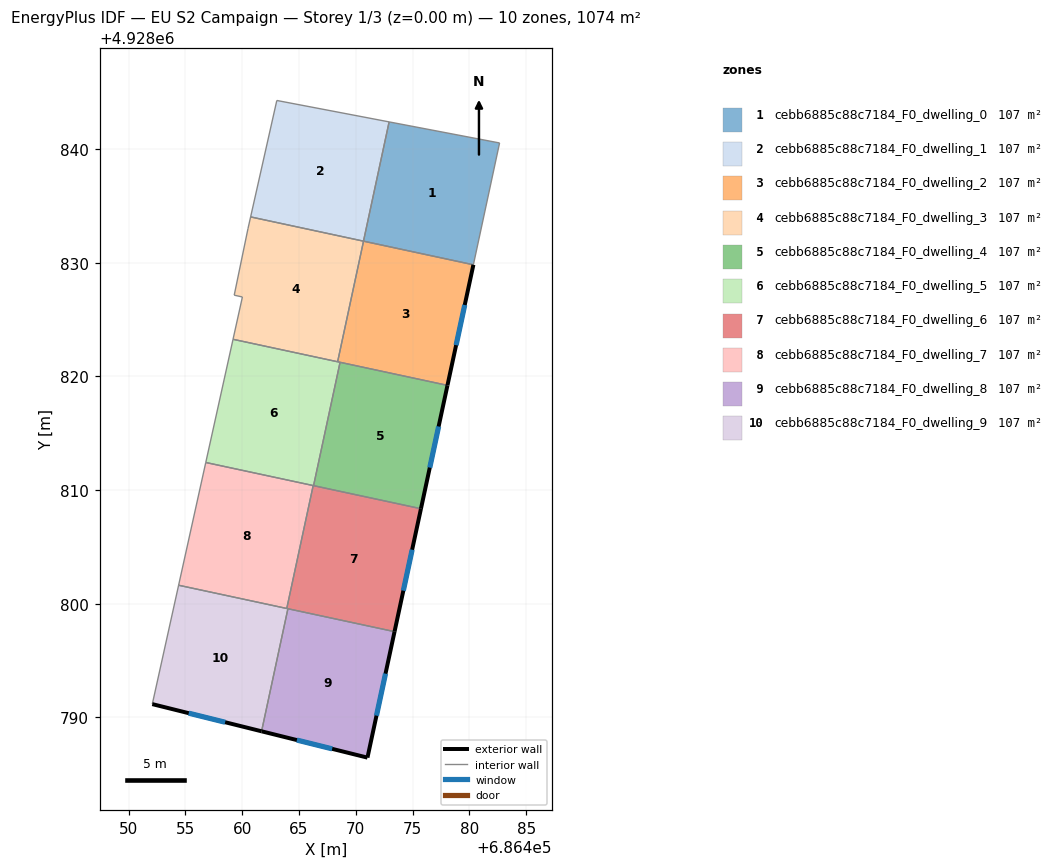
=== STOREY PLAN SPEC (per zone: floor XY polygon, exterior-wall plan segments, windows/doors) ===
zone 1: cebb6885c88c7184_F0_dwelling_0  (107.4 m²)
  floor: (686482.66, 4928840.55) (686480.35, 4928829.83) (686470.68, 4928831.91) (686472.93, 4928842.41)
  interior walls: 4
zone 2: cebb6885c88c7184_F0_dwelling_1  (107.4 m²)
  floor: (686472.93, 4928842.41) (686470.68, 4928831.91) (686460.74, 4928834.04) (686463.05, 4928844.29)
  interior walls: 4
zone 3: cebb6885c88c7184_F0_dwelling_2  (107.4 m²)
  floor: (686480.35, 4928829.83) (686478.07, 4928819.21) (686468.40, 4928821.29) (686470.68, 4928831.91)
  exterior wall: (686478.07, 4928819.21) – (686480.35, 4928829.83)  [10.9 m]
    window: (686478.83, 4928822.75) – (686479.59, 4928826.29)  [3.6 m²]
  interior walls: 4
zone 4: cebb6885c88c7184_F0_dwelling_3  (107.4 m²)
  floor: (686470.68, 4928831.91) (686468.40, 4928821.29) (686459.19, 4928823.27) (686460.02, 4928827.00) (686459.30, 4928827.16) (686460.51, 4928833.00) (686460.74, 4928834.04)
  interior walls: 7
zone 5: cebb6885c88c7184_F0_dwelling_4  (107.4 m²)
  floor: (686478.07, 4928819.21) (686475.73, 4928808.36) (686466.28, 4928810.39) (686468.61, 4928821.25)
  exterior wall: (686475.73, 4928808.36) – (686478.07, 4928819.21)  [11.1 m]
    window: (686476.51, 4928811.98) – (686477.29, 4928815.60)  [3.7 m²]
  interior walls: 3
zone 6: cebb6885c88c7184_F0_dwelling_5  (107.4 m²)
  floor: (686468.61, 4928821.25) (686466.28, 4928810.39) (686456.79, 4928812.43) (686459.19, 4928823.27)
  interior walls: 6
zone 7: cebb6885c88c7184_F0_dwelling_6  (107.4 m²)
  floor: (686475.73, 4928808.36) (686473.41, 4928797.54) (686463.92, 4928799.58) (686466.25, 4928810.39)
  exterior wall: (686473.41, 4928797.54) – (686475.73, 4928808.36)  [11.1 m]
    window: (686474.18, 4928801.14) – (686474.96, 4928804.75)  [3.7 m²]
  interior walls: 5
zone 8: cebb6885c88c7184_F0_dwelling_7  (107.4 m²)
  floor: (686466.25, 4928810.39) (686463.92, 4928799.58) (686454.40, 4928801.62) (686456.79, 4928812.43)
  interior walls: 4
zone 9: cebb6885c88c7184_F0_dwelling_8  (107.4 m²)
  floor: (686473.41, 4928797.54) (686471.03, 4928786.45) (686461.70, 4928788.76) (686464.02, 4928799.55)
  exterior wall: (686461.70, 4928788.76) – (686471.03, 4928786.45)  [9.6 m]
    window: (686464.81, 4928787.99) – (686467.92, 4928787.22)  [3.2 m²]
  exterior wall: (686471.03, 4928786.45) – (686473.41, 4928797.54)  [11.3 m]
    window: (686471.82, 4928790.14) – (686472.61, 4928793.84)  [3.8 m²]
  interior walls: 2
zone 10: cebb6885c88c7184_F0_dwelling_9  (107.4 m²)
  floor: (686464.02, 4928799.55) (686461.70, 4928788.76) (686452.08, 4928791.16) (686454.40, 4928801.62)
  exterior wall: (686452.08, 4928791.16) – (686461.70, 4928788.76)  [9.9 m]
    window: (686455.29, 4928790.36) – (686458.50, 4928789.56)  [3.3 m²]
  interior walls: 4

=== DERIVED (storey summary) ===
Building: EU S2 Campaign
Storey: 1 of 3  (floor level z = 0.00 m)
Storey gross floor area: 1074.1 m²
Zones on this storey: 10
  - cebb6885c88c7184_F0_dwelling_0: floor 107.4 m²
  - cebb6885c88c7184_F0_dwelling_1: floor 107.4 m²
  - cebb6885c88c7184_F0_dwelling_2: floor 107.4 m²; exterior wall 10.9 m (32.6 m²); 1 window(s) 3.6 m²; WWR 11.1%
  - cebb6885c88c7184_F0_dwelling_3: floor 107.4 m²
  - cebb6885c88c7184_F0_dwelling_4: floor 107.4 m²; exterior wall 11.1 m (33.3 m²); 1 window(s) 3.7 m²; WWR 11.1%
  - cebb6885c88c7184_F0_dwelling_5: floor 107.4 m²
  - cebb6885c88c7184_F0_dwelling_6: floor 107.4 m²; exterior wall 11.1 m (33.2 m²); 1 window(s) 3.7 m²; WWR 11.1%
  - cebb6885c88c7184_F0_dwelling_7: floor 107.4 m²
  - cebb6885c88c7184_F0_dwelling_8: floor 107.4 m²; exterior wall 20.9 m (62.8 m²); 2 window(s) 7.0 m²; WWR 11.1%
  - cebb6885c88c7184_F0_dwelling_9: floor 107.4 m²; exterior wall 9.9 m (29.7 m²); 1 window(s) 3.3 m²; WWR 11.1%
Zone adjacency (shared interzone walls):
  - cebb6885c88c7184_F0_dwelling_0 ↔ cebb6885c88c7184_F0_dwelling_1
  - cebb6885c88c7184_F0_dwelling_2 ↔ cebb6885c88c7184_F0_dwelling_3
  - cebb6885c88c7184_F0_dwelling_2 ↔ cebb6885c88c7184_F0_dwelling_4
  - cebb6885c88c7184_F0_dwelling_2 ↔ cebb6885c88c7184_F0_dwelling_5
  - cebb6885c88c7184_F0_dwelling_3 ↔ cebb6885c88c7184_F0_dwelling_5
  - cebb6885c88c7184_F0_dwelling_4 ↔ cebb6885c88c7184_F0_dwelling_5
  - cebb6885c88c7184_F0_dwelling_4 ↔ cebb6885c88c7184_F0_dwelling_6
  - cebb6885c88c7184_F0_dwelling_5 ↔ cebb6885c88c7184_F0_dwelling_6
  - cebb6885c88c7184_F0_dwelling_5 ↔ cebb6885c88c7184_F0_dwelling_7
  - cebb6885c88c7184_F0_dwelling_6 ↔ cebb6885c88c7184_F0_dwelling_7
  - cebb6885c88c7184_F0_dwelling_6 ↔ cebb6885c88c7184_F0_dwelling_8
  - cebb6885c88c7184_F0_dwelling_6 ↔ cebb6885c88c7184_F0_dwelling_9
  - cebb6885c88c7184_F0_dwelling_7 ↔ cebb6885c88c7184_F0_dwelling_9
  - cebb6885c88c7184_F0_dwelling_8 ↔ cebb6885c88c7184_F0_dwelling_9